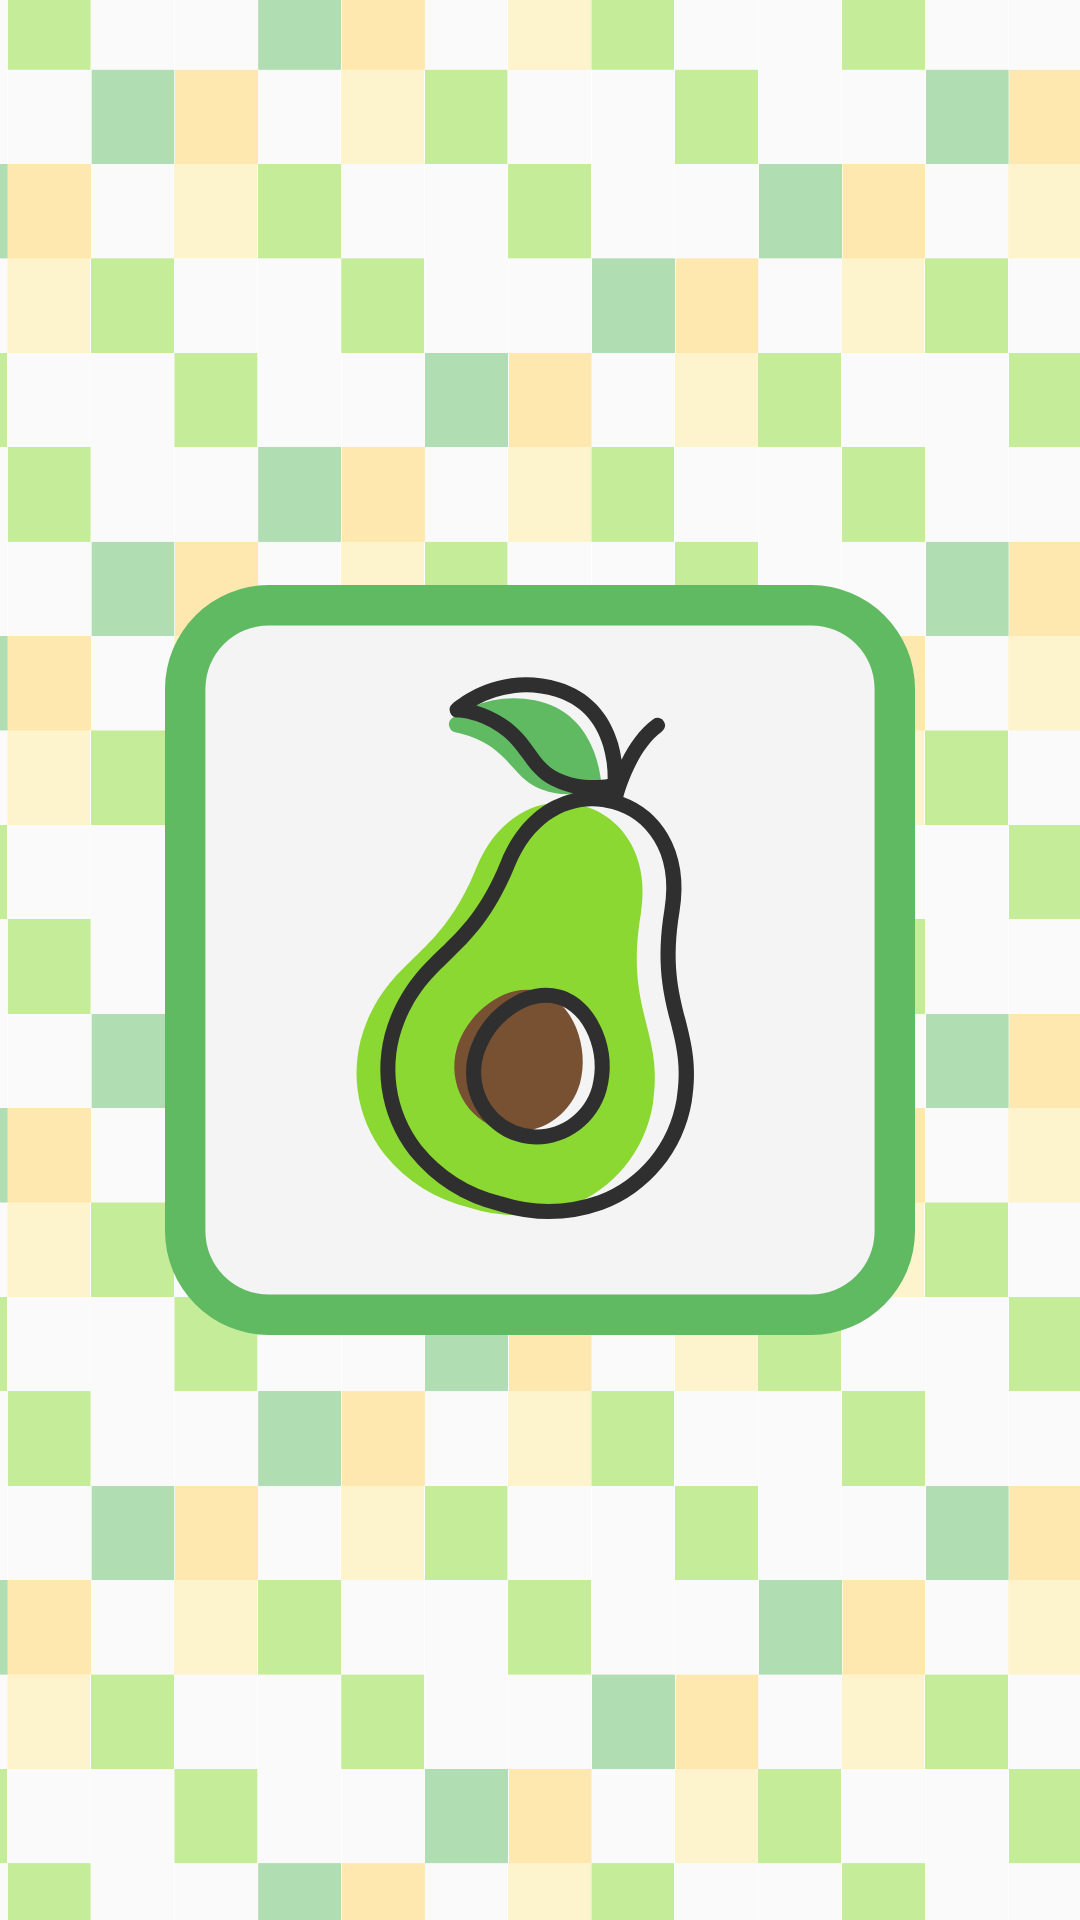

Produce the Android XML layout that renders to this screen, including the resource entries it uses.
<!-- AndroidManifest.xml: application theme Theme.FarmersApp -->
<!-- res/layout/activity_open_app.xml -->
<?xml version="1.0" encoding="utf-8"?>
<androidx.constraintlayout.widget.ConstraintLayout xmlns:android="http://schemas.android.com/apk/res/android"
    xmlns:app="http://schemas.android.com/apk/res-auto"
    xmlns:tools="http://schemas.android.com/tools"
    android:layout_width="match_parent"
    android:layout_height="match_parent"
    android:background="@drawable/asset_squared_background_semitransparent"
    tools:context="other.OpenAppActivity">

    <ImageView
        android:id="@+id/open_app_img_app_logo"
        android:layout_width="wrap_content"
        android:layout_height="wrap_content"
        android:src="@drawable/ic_asset_app_logo"
        app:layout_constraintTop_toTopOf="parent"
        app:layout_constraintBottom_toBottomOf="parent"
        app:layout_constraintEnd_toEndOf="parent"
        app:layout_constraintStart_toStartOf="parent"/>

</androidx.constraintlayout.widget.ConstraintLayout>
<!-- resources referenced by this layout -->
<resources>
  <!-- drawable asset_squared_background_semitransparent: png bitmap (drawable, 283657 bytes) -->
  <!-- drawable ic_asset_app_logo: vector/xml drawable (drawable, 3577 chars, omitted) -->
  <style name="Theme.FarmersApp" parent="Theme.MaterialComponents.DayNight.DarkActionBar">
          
  
          <item name="colorPrimary">@color/orange</item>
          <item name="colorPrimaryVariant">@color/orange</item>
          <item name="colorOnPrimary">@color/black</item>
          
          <item name="colorSecondary">@color/green</item>
          <item name="colorSecondaryVariant">@color/green</item>
          <item name="colorOnSecondary">@color/black</item>
          
          <item name="android:statusBarColor" tools:targetApi="l">?attr/colorPrimaryVariant</item>
          
      </style>
  <color name="orange">#FED060</color>
  <color name="black">#FF000000</color>
  <color name="green">#60BA62</color>
</resources>
